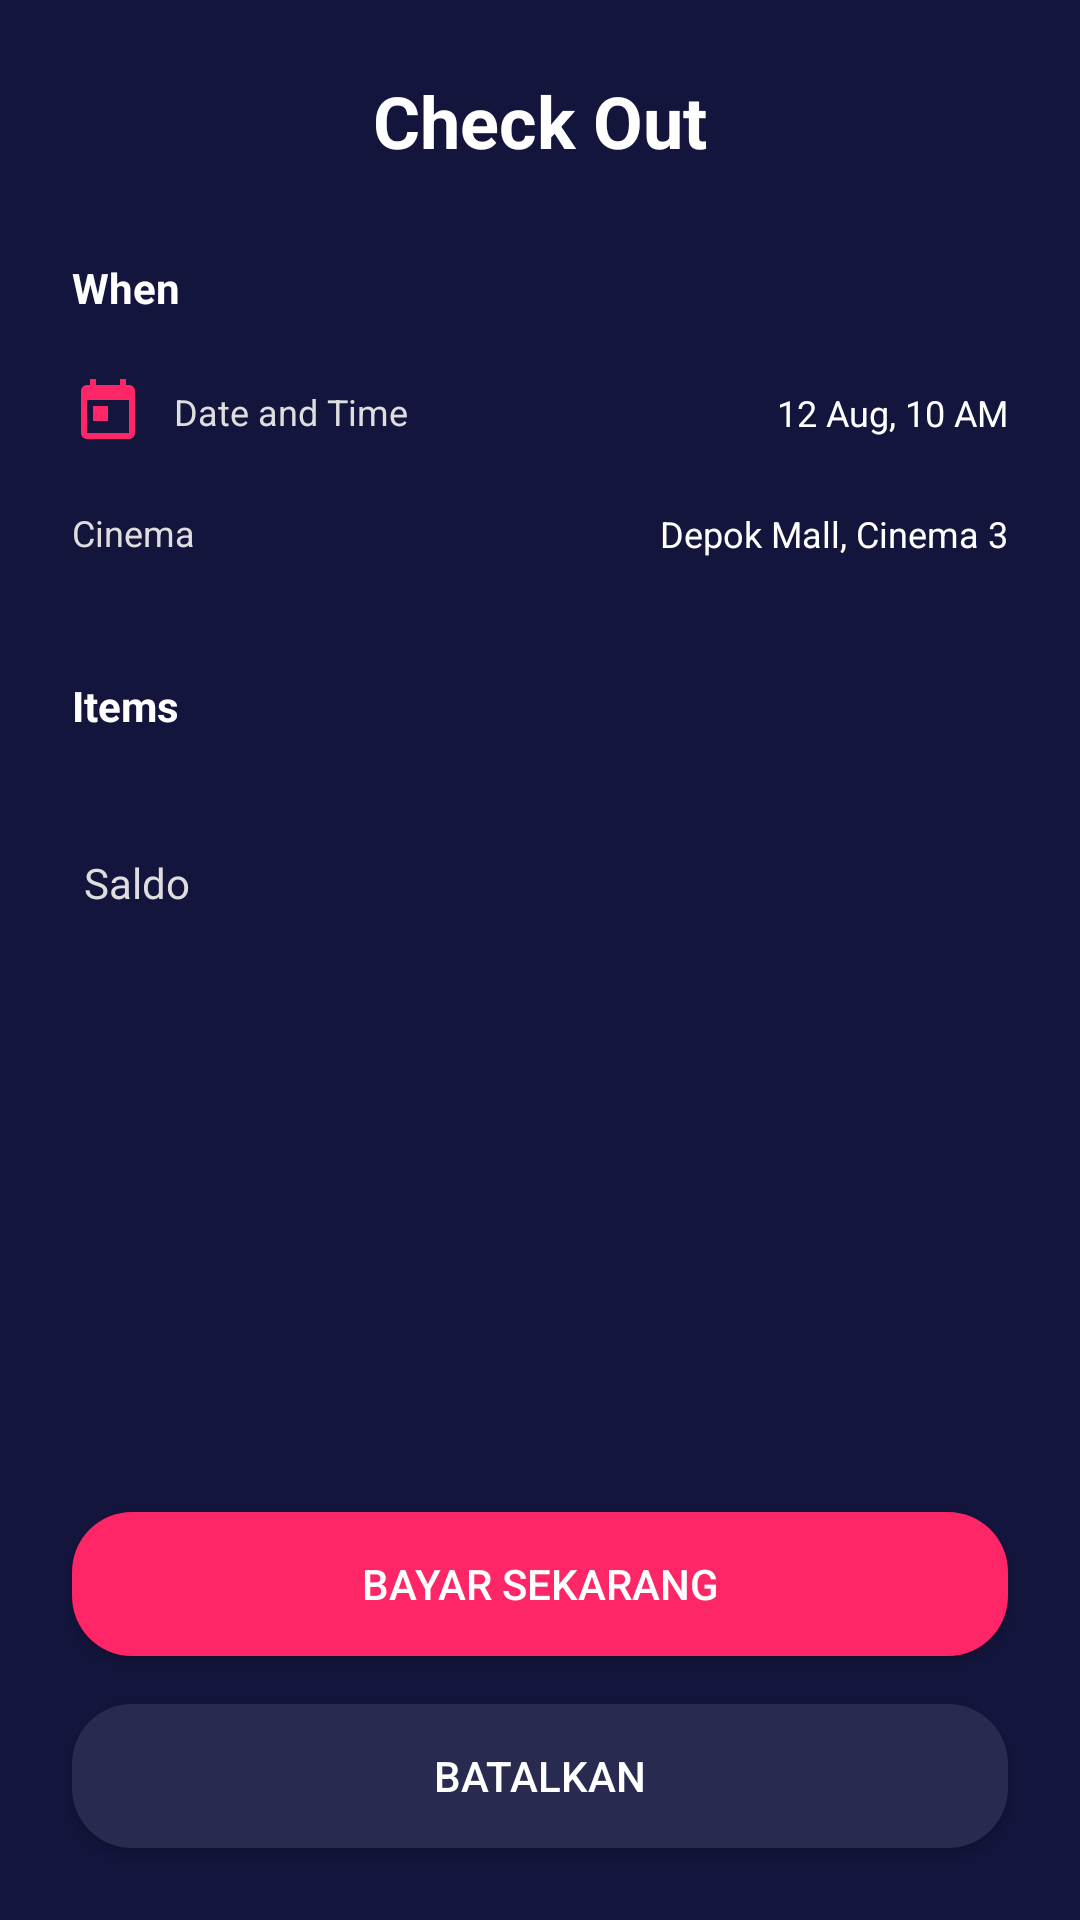

The Android layout XML behind this screen, and the referenced resources:
<!-- AndroidManifest.xml: application theme Theme.Design.NoActionBar -->
<!-- res/layout/activity_checkout.xml -->
<?xml version="1.0" encoding="utf-8"?>
<androidx.constraintlayout.widget.ConstraintLayout xmlns:android="http://schemas.android.com/apk/res/android"
    xmlns:app="http://schemas.android.com/apk/res-auto"
    xmlns:tools="http://schemas.android.com/tools"
    android:layout_width="match_parent"
    android:layout_height="match_parent"
    android:background="@color/ColorBlue"
    tools:context=".onboarding.OnboardingOneActivity">

    <TextView
        android:id="@+id/textView25"
        android:layout_width="wrap_content"
        android:layout_height="wrap_content"
        android:layout_marginStart="24dp"
        android:layout_marginTop="40dp"
        android:text="@string/items"
        android:textColor="@color/ColorWhite"
        android:textStyle="bold"
        app:layout_constraintStart_toStartOf="parent"
        app:layout_constraintTop_toBottomOf="@+id/textView22" />

    <Button
        android:id="@+id/btn_batal"
        android:layout_width="0dp"
        android:layout_height="wrap_content"
        android:layout_marginStart="24dp"
        android:layout_marginEnd="24dp"
        android:layout_marginBottom="24dp"
        android:background="@drawable/shape_rectangle_blue_grey"
        android:textColor="@color/ColorWhite"
        app:layout_constraintBottom_toBottomOf="parent"
        app:layout_constraintEnd_toEndOf="parent"
        app:layout_constraintStart_toStartOf="parent"
        android:text="Batalkan" />

    <Button
        android:id="@+id/btn_bayar"
        android:layout_width="0dp"
        android:layout_height="wrap_content"
        android:layout_marginStart="24dp"
        android:layout_marginEnd="24dp"
        android:layout_marginBottom="16dp"
        android:background="@drawable/shape_rectangle_pink"
        android:textColor="@color/ColorWhite"
        app:layout_constraintBottom_toTopOf="@+id/btn_batal"
        app:layout_constraintEnd_toEndOf="parent"
        app:layout_constraintHorizontal_bias="0.0"
        app:layout_constraintStart_toStartOf="parent"
        android:text="Bayar Sekarang" />

    <TextView
        android:id="@+id/textView"
        android:layout_width="0dp"
        android:layout_height="wrap_content"
        android:layout_marginStart="24dp"
        android:layout_marginTop="24dp"
        android:layout_marginEnd="24dp"
        android:gravity="center"
        android:text="@string/check_out"
        android:textColor="@color/ColorWhite"
        android:textSize="24sp"
        android:textStyle="bold"
        app:layout_constraintEnd_toEndOf="parent"
        app:layout_constraintHorizontal_bias="0.0"
        app:layout_constraintStart_toStartOf="parent"
        app:layout_constraintTop_toTopOf="parent" />

    <ImageView
        android:id="@+id/imageView3"
        android:layout_width="30dp"
        android:layout_height="30dp"
        android:layout_marginStart="24dp"
        android:layout_marginTop="24dp"
        app:layout_constraintStart_toStartOf="parent"
        app:layout_constraintTop_toTopOf="parent"
        app:srcCompat="@drawable/ic_baseline_arrow_back_24" />

    <TextView
        android:id="@+id/textView20"
        android:layout_width="wrap_content"
        android:layout_height="wrap_content"
        android:layout_marginStart="24dp"
        android:layout_marginTop="30dp"
        android:text="@string/when"
        android:textColor="@color/ColorWhite"
        android:textStyle="bold"
        app:layout_constraintStart_toStartOf="parent"
        app:layout_constraintTop_toBottomOf="@+id/textView" />

    <TextView
        android:id="@+id/textView21"
        android:layout_width="wrap_content"
        android:layout_height="wrap_content"
        android:layout_marginStart="24dp"
        android:layout_marginTop="20dp"
        android:drawableLeft="@drawable/ic_calender_today"
        android:drawablePadding="10dp"
        android:gravity="center_vertical"
        android:text="@string/date_time"
        android:textColor="@color/ColorGrey"
        android:textSize="12sp"
        app:layout_constraintStart_toStartOf="parent"
        app:layout_constraintTop_toBottomOf="@+id/textView20" />

    <TextView
        android:id="@+id/textView22"
        android:layout_width="wrap_content"
        android:layout_height="wrap_content"
        android:layout_marginStart="24dp"
        android:layout_marginTop="20dp"
        android:drawableLeft="@drawable/ic_baseline_local_movies_24"
        android:drawablePadding="10dp"
        android:gravity="center_vertical"
        android:text="@string/cinema"
        android:textColor="@color/ColorGrey"
        android:textSize="12sp"
        app:layout_constraintStart_toStartOf="parent"
        app:layout_constraintTop_toBottomOf="@+id/textView21" />

    <TextView
        android:id="@+id/textView23"
        android:layout_width="wrap_content"
        android:layout_height="wrap_content"
        android:layout_marginTop="24dp"
        android:layout_marginEnd="24dp"
        android:text="12 Aug, 10 AM"
        android:textColor="@color/ColorWhite"
        android:textSize="12sp"
        app:layout_constraintEnd_toEndOf="parent"
        app:layout_constraintTop_toBottomOf="@+id/textView20"
        tools:text="12 Aug, 10 AM" />

    <TextView
        android:id="@+id/textView24"
        android:layout_width="wrap_content"
        android:layout_height="wrap_content"
        android:layout_marginTop="24dp"
        android:layout_marginEnd="24dp"
        android:text="Depok Mall, Cinema 3"
        android:textColor="@color/ColorWhite"
        android:textSize="12sp"
        app:layout_constraintEnd_toEndOf="parent"
        app:layout_constraintTop_toBottomOf="@+id/textView23"
        tools:text="Depok Mall, Cinema 3" />

    <TextView
        android:id="@+id/textView30"
        android:layout_width="wrap_content"
        android:layout_height="wrap_content"
        android:layout_marginStart="28dp"
        android:layout_marginTop="24dp"
        android:text="@string/saldo"
        android:textColor="@color/ColorGrey"
        app:layout_constraintStart_toStartOf="parent"
        app:layout_constraintTop_toBottomOf="@+id/rv_checkout" />

    <TextView
        android:id="@+id/tv_saldo"
        android:layout_width="wrap_content"
        android:layout_height="wrap_content"
        android:layout_marginTop="24dp"
        android:layout_marginEnd="24dp"
        android:textColor="@color/ColorGrey"
        app:layout_constraintEnd_toEndOf="parent"
        app:layout_constraintTop_toBottomOf="@+id/rv_checkout"
        tools:text="IDR 100.000" />

    <androidx.recyclerview.widget.RecyclerView
        android:id="@+id/rv_checkout"
        android:layout_width="0dp"
        android:layout_height="wrap_content"
        android:layout_marginStart="24dp"
        android:layout_marginTop="16dp"
        android:layout_marginEnd="24dp"
        app:layout_constraintEnd_toEndOf="parent"
        app:layout_constraintStart_toStartOf="parent"
        app:layout_constraintTop_toBottomOf="@+id/textView25" />


</androidx.constraintlayout.widget.ConstraintLayout>
<!-- resources referenced by this layout -->
<resources>
  <color name="ColorBlue">#14153d</color>
  <color name="ColorGrey">#DFDDDD</color>
  <color name="ColorWhite">#FFFFFF</color>
  <!-- drawable ic_calender_today (drawable) -->
  <vector android:height="24dp" android:tint="#FF2667"
      android:viewportHeight="24" android:viewportWidth="24"
      android:width="24dp" xmlns:android="http://schemas.android.com/apk/res/android">
      <path android:fillColor="@android:color/white" android:pathData="M19,3h-1L18,1h-2v2L8,3L8,1L6,1v2L5,3c-1.11,0 -1.99,0.9 -1.99,2L3,19c0,1.1 0.89,2 2,2h14c1.1,0 2,-0.9 2,-2L21,5c0,-1.1 -0.9,-2 -2,-2zM19,19L5,19L5,8h14v11zM7,10h5v5L7,15z"/>
  </vector>
  <!-- drawable shape_rectangle_blue_grey (drawable) -->
  <?xml version="1.0" encoding="utf-8"?>
  <shape xmlns:android="http://schemas.android.com/apk/res/android"
      android:shape="rectangle">
  
      <solid android:color="@color/ColorBlueGrey"/>
  
      <corners android:radius="20dp"/>
  
  </shape>
  <!-- drawable shape_rectangle_pink (drawable) -->
  <?xml version="1.0" encoding="utf-8"?>
  <shape xmlns:android="http://schemas.android.com/apk/res/android">
      android:shape="rectangle">
      <solid android:color="@color/ColorPink"/>
  
      <corners android:radius="20dp"/>
  
  </shape>
  <string name="check_out">Check Out</string>
  <string name="cinema">Cinema</string>
  <string name="date_time">Date and Time</string>
  <string name="items">Items</string>
  <string name="saldo">Saldo</string>
  <string name="when">When</string>
  <color name="ColorBlueGrey">#292A50</color>
  <color name="ColorPink">#FF2667</color>
</resources>
